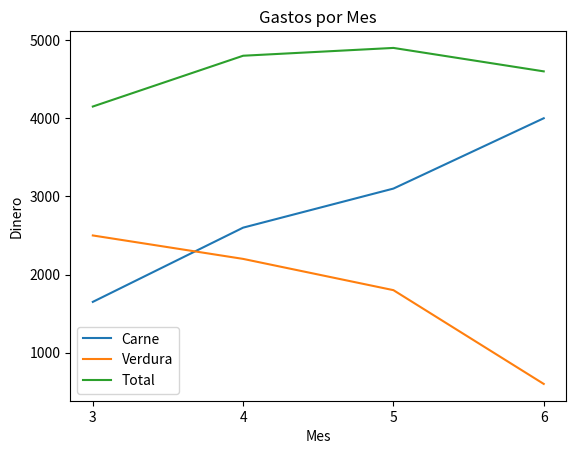

Write Python code to recreate this figure.
'''
Universidad Católica de Salta
Programación 2 - 2ndo Semestre
TP4
[redacted]

Realizar un gráfico “multi line plot”. A partir de los siguientes datos:
Mes: 3, 4, 5, 6
gasto_carne: 1650, 2600, 3100, 4000
gasto_verdura: 2500, 2200, 1800, 600
Calcular el gasto total como la suma de las listas gasto_carne y gasto_verdura.
Realizar un gráfico "plot" con: mes como "x"; gasto_carne como "y1”;
gasto_verdura como "y2"; gasto_total como "y3".
'''
import matplotlib.pyplot as plt

mes = [3,4,5,6]
gasto_carne = [1650, 2600, 3100, 4000]
gasto_verdura = [2500, 2200, 1800, 600]

gasto_total_por_mes = []

for i in range(len(mes)):
    suma = gasto_verdura[i] + gasto_carne[i]
    gasto_total_por_mes.append(suma)
    
plt.title("Gastos por Mes")
plt.xlabel("Mes")
plt.ylabel("Dinero")
plt.plot(mes, gasto_carne, label = "Carne")
plt.plot(mes, gasto_verdura, label = "Verdura")
plt.plot(mes, gasto_total_por_mes, label = "Total")
plt.xticks(mes) # Se muestra en el eje x solo los valores dentro de la lista "mes"
plt.legend()
plt.show()